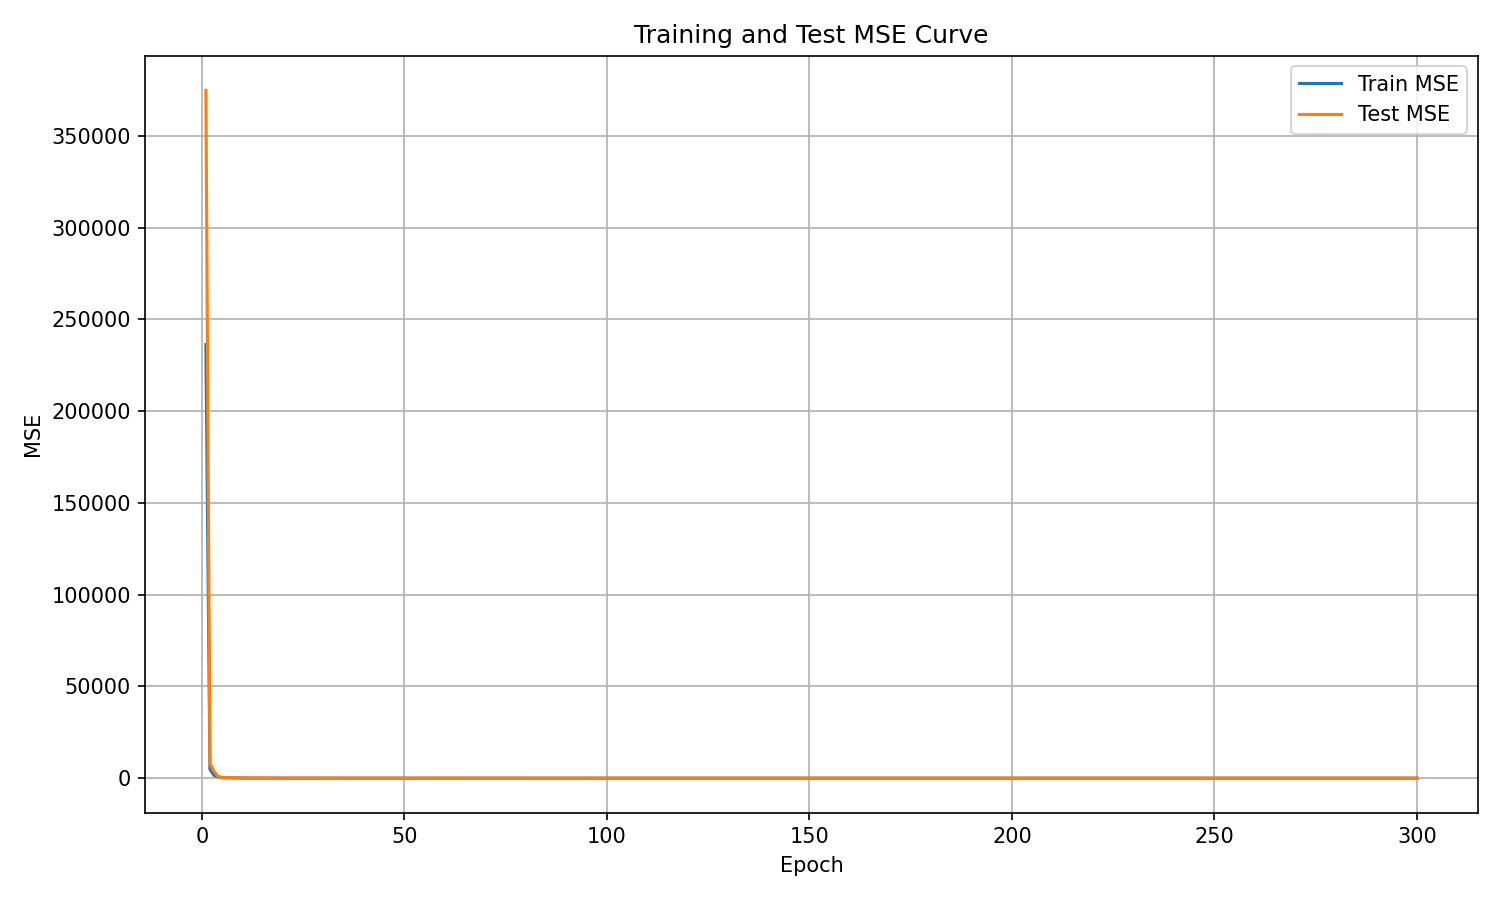

The data file committed next to this chart (first rows):
epoch, train_mse, test_mse
1, 236242, 374783
2, 4844, 8055
3, 1512, 3767
4, 779.3, 900.7
5, 297.3, 340.7
6, 218, 216.5
7, 251.8, 305.8
8, 145.3, 175.2
9, 107.8, 135.7
10, 83.76, 116.7
11, 67.9, 96.81
12, 58.32, 86.24
13, 51.32, 79.53
14, 43.62, 68.08
15, 40.96, 64.6
16, 35.44, 58.3
17, 32.33, 56.82
18, 28.44, 46.76
19, 25.35, 42.72
20, 27.66, 52.36
21, 20.54, 36.78
22, 21.89, 36.24
23, 26.88, 43.12
24, 20.75, 38.86
25, 18.71, 37.02
26, 17.78, 34.57
27, 14.94, 33.24
28, 11.92, 27.99
29, 17.1, 35.12
30, 11.98, 22.6
31, 13.52, 22.76
32, 9.031, 18.03
33, 9.813, 18.01
34, 10.71, 20.97
35, 7.44, 14.76
36, 8.265, 13.6
37, 6.637, 12.64
38, 5.375, 10.3
39, 5.77, 11.69
40, 5.901, 11.54
41, 4.391, 8.954
42, 3.837, 8.071
43, 4.386, 8.592
44, 4.618, 8.592
45, 4.84, 9.186
46, 9.798, 14.58
47, 3.266, 6.637
48, 4.024, 7.3
49, 3.695, 7.031
50, 2.905, 5.997
51, 2.743, 5.968
52, 2.672, 5.574
53, 3.646, 7.088
54, 6.635, 9.771
55, 8.362, 15.2
56, 3.593, 6.211
57, 2.683, 5.186
58, 2.393, 4.935
59, 2.403, 4.957
60, 2.377, 4.894
... 240 more rows
